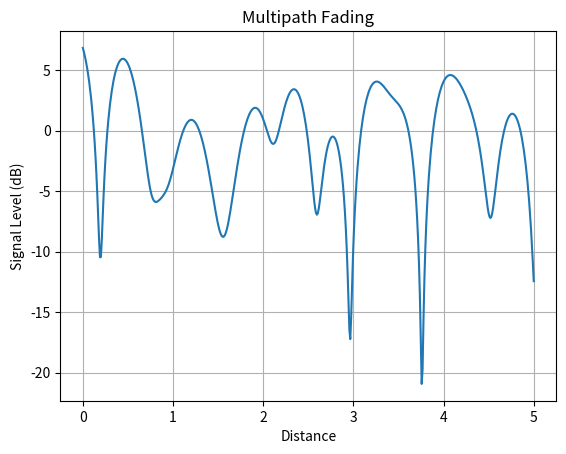

The script that saved this image:
import numpy as np
import matplotlib.pyplot as plt

np.random.seed(1)
d = np.linspace(0, 5, 500)
signal = np.zeros(len(d), dtype=complex)

for i in range(10):
    p = np.random.rand() * 6.28
    signal += np.exp(1j * (p + 20*d*np.random.rand()))

rssi = 20*np.log10(np.abs(signal)/np.mean(np.abs(signal)))

plt.plot(d, rssi)
plt.xlabel("Distance")
plt.ylabel("Signal Level (dB)")
plt.title("Multipath Fading")
plt.grid()
plt.show()
